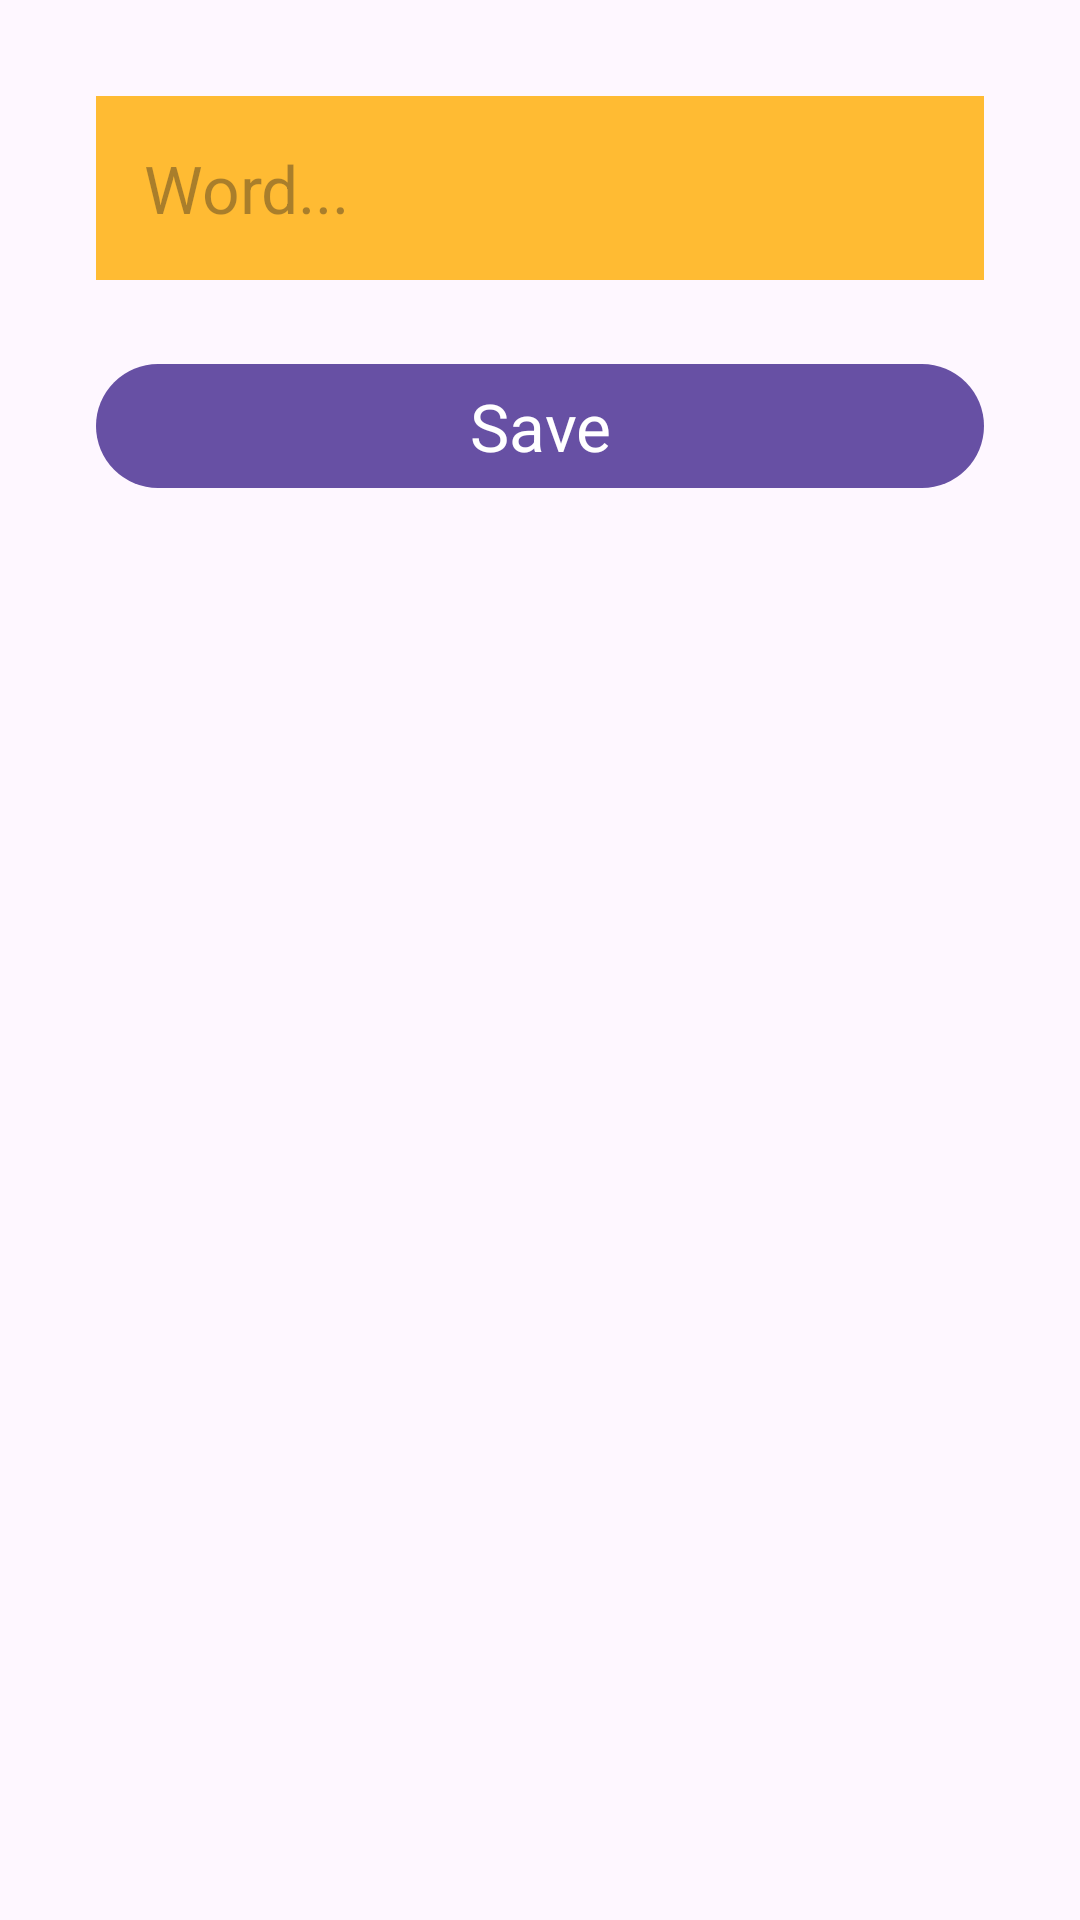

Here is an Android app screen rendered from its layout file. Give the layout XML and the strings, colors and styles it references.
<!-- AndroidManifest.xml: activity theme Theme.RoomWordSample.WithActionBar -->
<!-- res/layout/activity_new_word.xml -->
<LinearLayout xmlns:android="http://schemas.android.com/apk/res/android"
    xmlns:app="http://schemas.android.com/apk/res-auto"
    xmlns:tools="http://schemas.android.com/tools"
    android:layout_width="match_parent"
    android:layout_height="match_parent"
    android:orientation="vertical"
    android:padding="32dp"
    tools:context=".NewWordActivity">

    <EditText
        android:id="@+id/edit_word"
        style="@style/word_title"
        android:hint="@string/hint_word"
        android:inputType="textAutoComplete" />

    <Button
        android:id="@+id/button_save"
        android:text="@string/button_save"
        style="@style/button_style"/>

</LinearLayout>
<!-- resources referenced by this layout -->
<resources>
  <string name="button_save">Save</string>
  <string name="hint_word">Word...</string>
  <style name="button_style" parent="Widget.Material3.Button">
          <item name="android:layout_width">match_parent</item>
          <item name="android:layout_height">wrap_content</item>
          <item name="android:textAppearance">@android:style/TextAppearance.Large</item>
          <item name="android:layout_marginTop">16dp</item>
      </style>
  <style name="word_title">
      <item name="android:layout_width">match_parent</item>
      <item name="android:layout_height">wrap_content</item>
      <item name="android:layout_marginBottom">8dp</item>
      <item name="android:padding">16dp</item>
      <item name="android:layout_gravity">center</item>
      <item name="android:background">@android:color/holo_orange_light</item>
      <item name="android:textAppearance">@android:style/TextAppearance.Large</item>
  </style>
  <style name="Theme.RoomWordSample.WithActionBar" parent="Base.Theme.RoomWordSampl">
          <item name="windowActionBar">true</item>
          <item name="windowNoTitle">false</item>
          <item name="toolbarStyle">@style/Widget.Material3.Toolbar.Surface</item>
      </style>
  <style name="Base.Theme.RoomWordSampl" parent="Theme.Material3.DayNight.NoActionBar">
          
          
      </style>
</resources>
